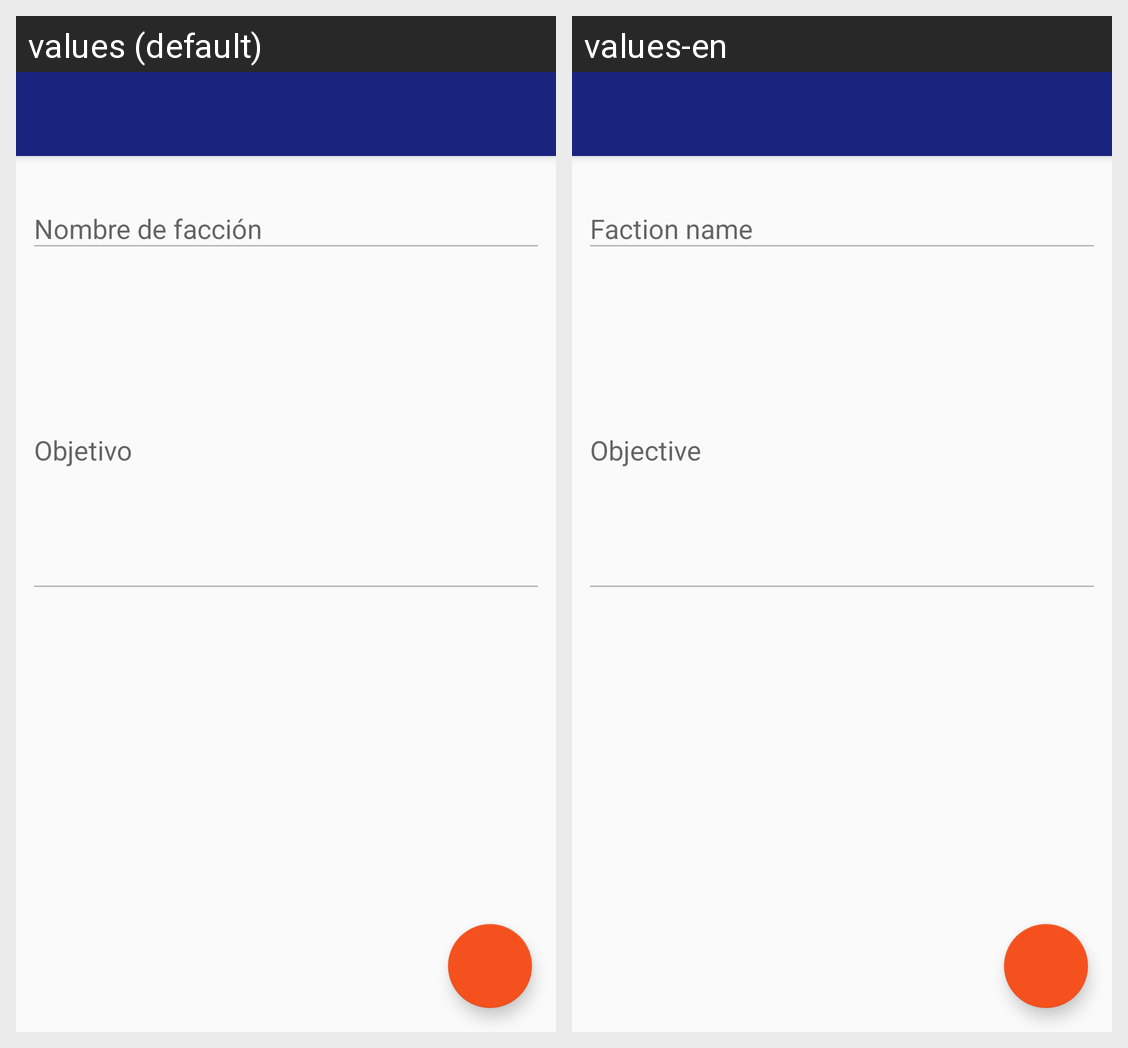

Locale-by-locale string values for the Android screen shown in this grid:
Android screen res/layout/fragment_faction_detail.xml rendered under 2 locales, left to right: values (default), values-en. Device: Nexus 5 (rendered at 1080×1920; each locale shown at half size, 540×960, under a caption strip naming it); theme AppTheme.
Strings drawn on this screen, with the default value and each locale's value (text and hints the layout hard-codes, and strings that could not be matched under every locale, appear in the picture but are not listed):

tiD_FactionName
  values: Nombre de facción
  values-en: Faction name

tiD_FactionObjetive
  values: Objetivo
  values-en: Objective
